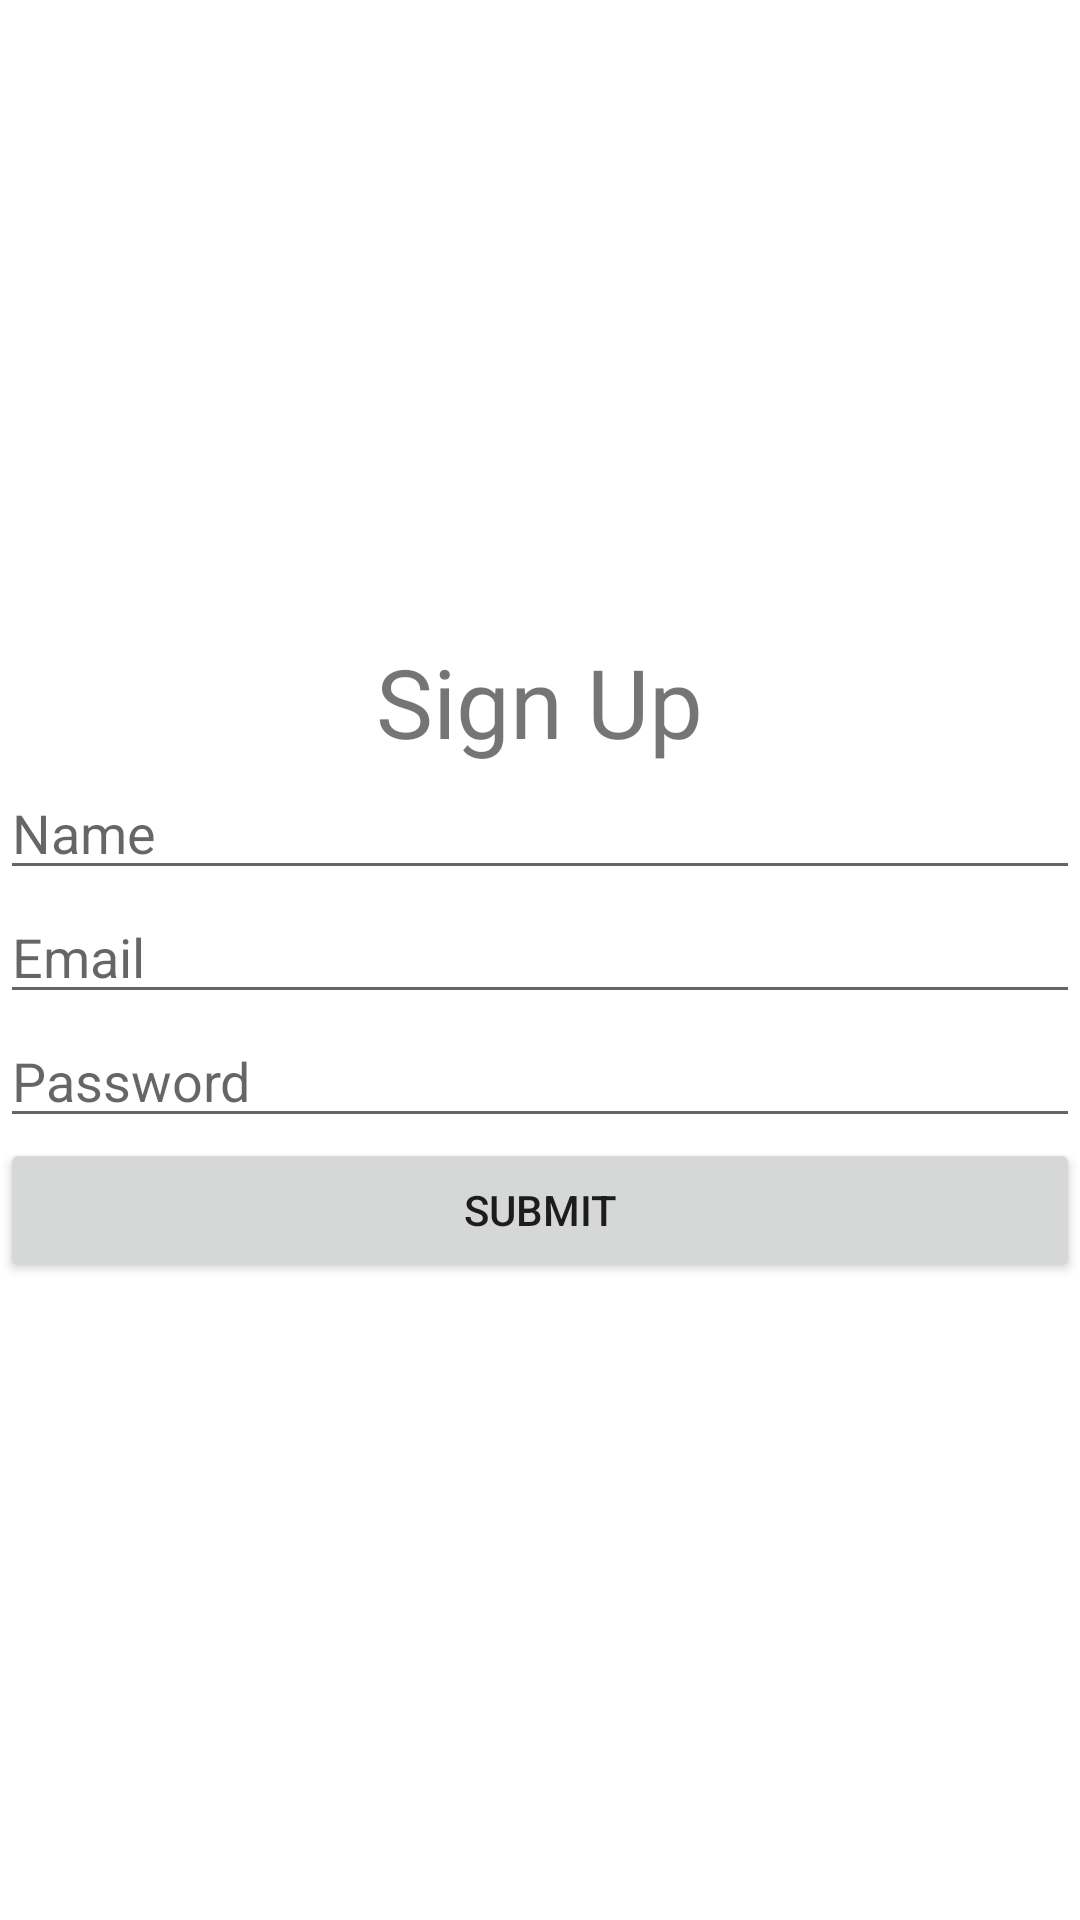

This screen was rendered from an Android layout file. Write that file and the resources it references.
<!-- AndroidManifest.xml: application theme Theme.MyApplicationsasdas -->
<!-- res/layout/activity_signupactivity.xml -->
<?xml version="1.0" encoding="utf-8"?>
<LinearLayout xmlns:android="http://schemas.android.com/apk/res/android"
    xmlns:app="http://schemas.android.com/apk/res-auto"
    xmlns:tools="http://schemas.android.com/tools"
    android:layout_width="match_parent"
    android:layout_height="match_parent"
    android:orientation="vertical"
    android:gravity="center"
    tools:context=".SignUpActivity">



    <TextView
        android:id="@+id/su_text"
        android:layout_width="wrap_content"
        android:layout_height="wrap_content"
        android:text="Sign Up"
        android:textSize="32dp"/>

    <EditText
        android:id="@+id/name_signup"
        android:layout_width="match_parent"
        android:layout_height="wrap_content"
        android:ems="10"
        android:inputType="textPersonName"
        android:hint="Name" />

    <EditText
        android:id="@+id/email_signup"
        android:layout_width="match_parent"
        android:layout_height="wrap_content"
        android:ems="10"
        android:inputType="textEmailAddress"
        android:hint="Email"/>

    <EditText
        android:id="@+id/password_signup"
        android:layout_width="match_parent"
        android:layout_height="wrap_content"
        android:ems="10"
        android:hint="Password"
        android:inputType="textPassword" />

    <Button
        android:id="@+id/submit"
        android:layout_width="match_parent"
        android:layout_height="wrap_content"
        android:text="Submit" />
</LinearLayout>
<!-- resources referenced by this layout -->
<resources>
  <style name="Theme.MyApplicationsasdas" parent="Theme.MaterialComponents.DayNight.DarkActionBar">
          
          <item name="colorPrimary">@color/purple_500</item>
          <item name="colorPrimaryVariant">@color/purple_700</item>
          <item name="colorOnPrimary">@color/white</item>
          
          <item name="colorSecondary">@color/teal_200</item>
          <item name="colorSecondaryVariant">@color/teal_700</item>
          <item name="colorOnSecondary">@color/black</item>
          
          <item name="android:statusBarColor" tools:targetApi="l">?attr/colorPrimaryVariant</item>
          
      </style>
  <!-- not gathered from this repository: default colours our renderer supplied (Android Studio template values) -->
  <color name="purple_500">#FF6200EE</color>
  <color name="purple_700">#FF3700B3</color>
  <color name="teal_200">#FF03DAC5</color>
  <color name="teal_700">#FF018786</color>
  <color name="black">#FF000000</color>
  <color name="white">#FFFFFFFF</color>
</resources>
